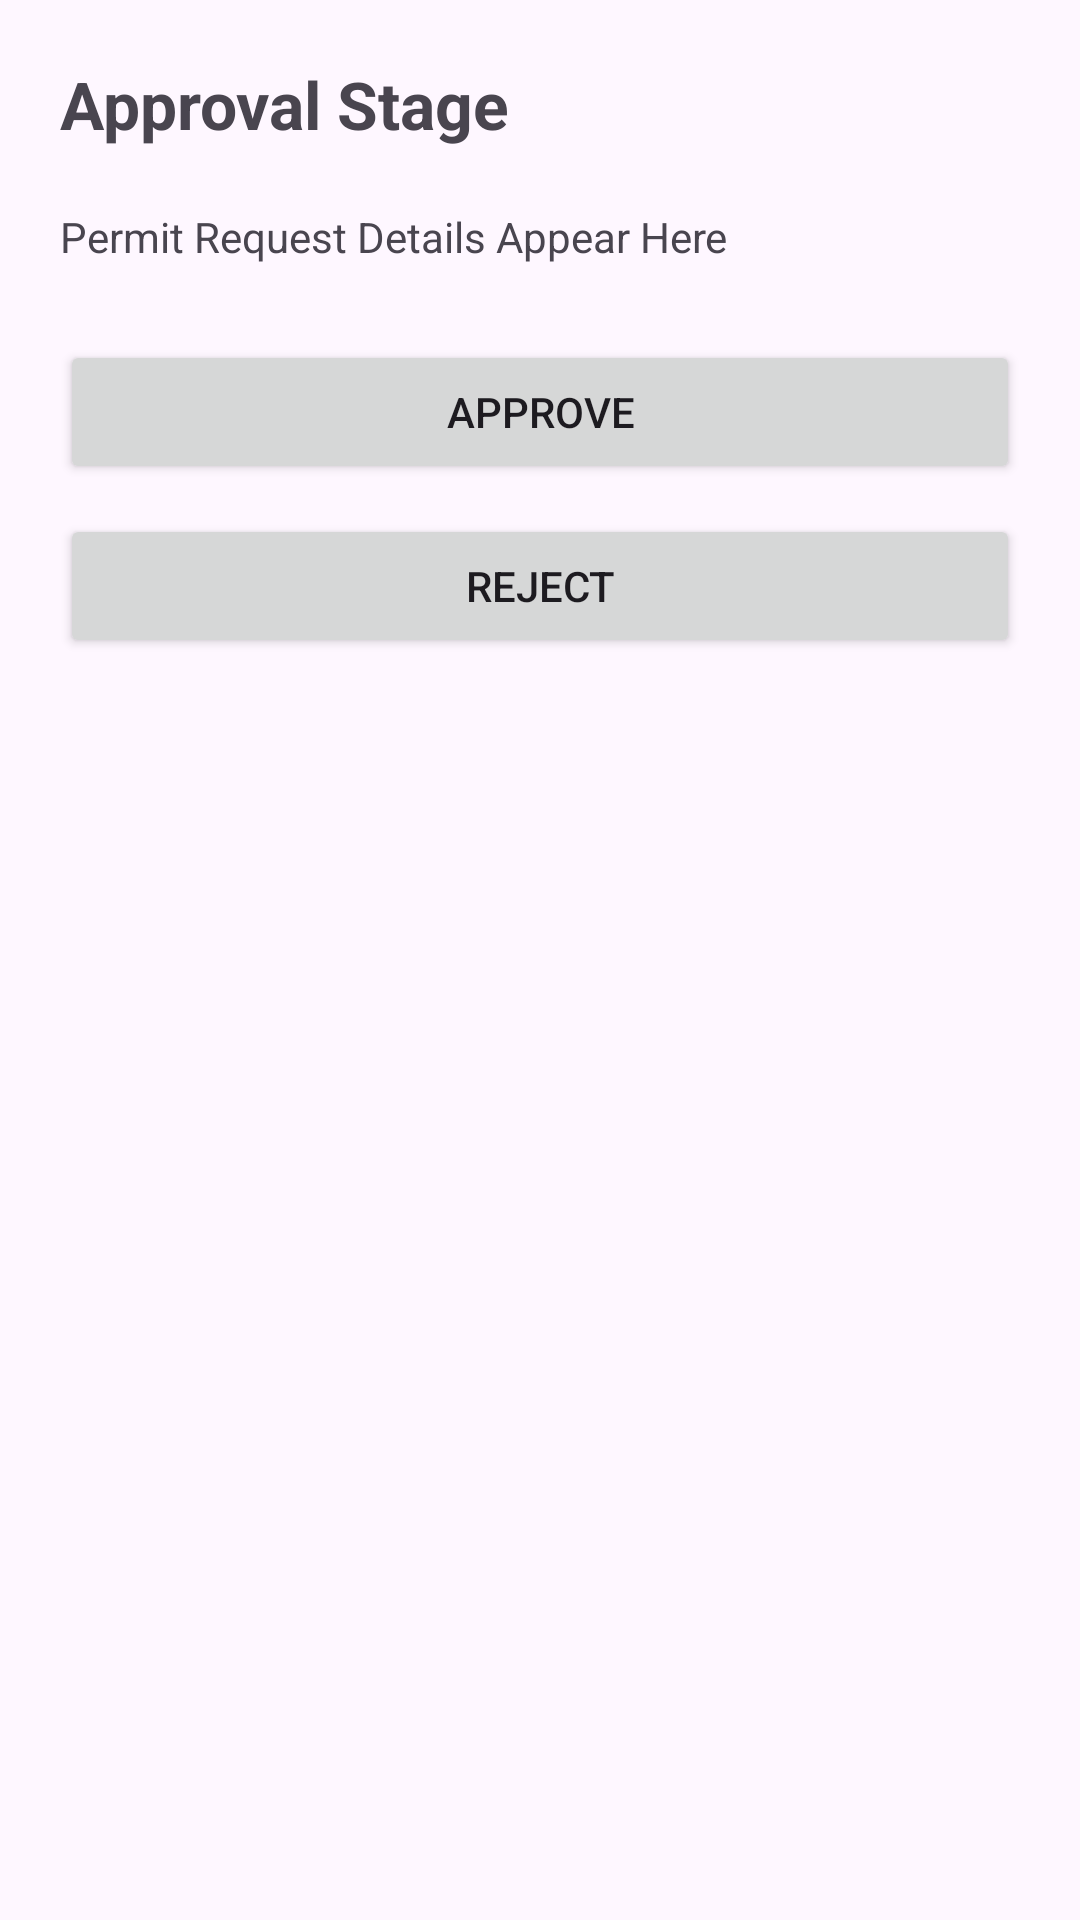

Write the Android layout XML for this screen, with the resource values it uses.
<!-- AndroidManifest.xml: application theme Theme.Avant -->
<!-- res/layout/activity_approval.xml -->
<?xml version="1.0" encoding="utf-8"?>
<LinearLayout xmlns:android="http://schemas.android.com/apk/res/android"
    android:layout_width="match_parent"
    android:layout_height="match_parent"
    android:orientation="vertical"
    android:padding="20dp">

    <TextView
        android:layout_width="wrap_content"
        android:layout_height="wrap_content"
        android:text="Approval Stage"
        android:textStyle="bold"
        android:textSize="22sp"
        android:layout_marginBottom="20dp"/>

    <TextView
        android:id="@+id/tvPermitDetails"
        android:text="Permit Request Details Appear Here"
        android:layout_width="match_parent"
        android:layout_height="wrap_content"
        android:layout_marginBottom="25dp"/>

    <Button
        android:id="@+id/btnApprove"
        android:text="Approve"
        android:layout_width="match_parent"
        android:layout_height="wrap_content"
        android:layout_marginBottom="10dp"/>

    <Button
        android:id="@+id/btnReject"
        android:text="Reject"
        android:layout_width="match_parent"
        android:layout_height="wrap_content"/>

</LinearLayout>
<!-- resources referenced by this layout -->
<resources>
  <style name="Theme.Avant" parent="Base.Theme.Avant" />
  <style name="Base.Theme.Avant" parent="Theme.Material3.DayNight.NoActionBar">
          
          
      </style>
</resources>
